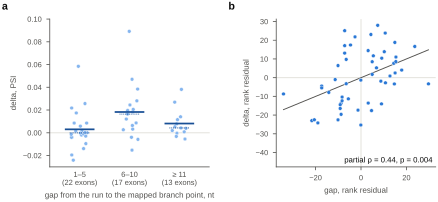

The table this chart was drawn from, first rows:
panel, gap_bin_nt, n_exons, mean_delta, median_delta, partial_spearman, ols_slope_line, test, estimate, p, q, q_family, verdict, class, cls, delta, g_exp, L, o, rank_residual_delta, rank_residual_gap
a, 1–5, 22.0, 0.00305, -9.902607052936219e-05, , , , , , , , , , , , , , , , 
a, 6–10, 17.0, 0.01825, 0.01642, , , , , , , , , , , , , , , , 
a, ≥ 11, 13.0, 0.008135, 0.004253, , , , , , , , , , , , , , , , 
b, , , , , 0.4377, 0.5008, RP3e, 0.4377, 0.003998, 0.005997, BH within family RP (12 tests; D-77), supported, , , , , , , , 
a, b, , , , , , , , , , , , , per exon, R_up, 0.001838, 4.0, 25.0, 9.0, -4.474, -17.3
a, b, , , , , , , , , , , , , per exon, R_up, 0.001582, 4.0, 25.0, 9.0, -5.474, -17.3
a, b, , , , , , , , , , , , , per exon, R_up, 0.006409, 7.0, 26.0, 4.0, -1.877, 8.742
a, b, , , , , , , , , , , , , per exon, long_near, -0.003956, 4.0, 21.0, 4.0, -17.37, -1.321
a, b, , , , , , , , , , , , , per exon, long_near, -0.004019, 1.0, 27.0, 4.0, -24.19, -18.99
a, b, , , , , , , , , , , , , per exon, R_up, -0.01526, 6.0, 22.0, 13.0, -19.61, -8.752
a, b, , , , , , , , , , , , , per exon, R_up, -0.00399, 6.0, 22.0, 13.0, -13.61, -8.752
a, b, , , , , , , , , , , , , per exon, long_near, 0.01642, 9.0, 24.0, 4.0, 7.678, 14.43
a, b, , , , , , , , , , , , , per exon, R_up, 0.02567, 2.0, 40.0, 3.0, 9.755, -6.505
a, b, , , , , , , , , , , , , per exon, R_up, 0.008521, 2.0, 40.0, 3.0, -3.245, -6.505
a, b, , , , , , , , , , , , , per exon, long_near, -0.0003347, 32.0, 20.0, 29.0, -2.752, 10.77
a, b, , , , , , , , , , , , , per exon, R_up, -0.005776, 8.0, 21.0, 8.0, -17.6, 4.63
a, b, , , , , , , , , , , , , per exon, long_near, 0.01408, 49.0, 25.0, 10.0, 11.02, 15.38
a, b, , , , , , , , , , , , , per exon, long_near, -0.003187, 14.0, 25.0, 27.0, -13.59, 3.175
a, b, , , , , , , , , , , , , per exon, long_near, 0.03842, 10.0, 20.0, 9.0, 27.97, 7.347
a, b, , , , , , , , , , , , , per exon, R_up, 0.01847, 8.0, 23.0, 8.0, 14.46, 3.149
a, b, , , , , , , , , , , , , per exon, long_near, 0.04705, 7.0, 23.0, 5.0, 23.07, 4.351
a, b, , , , , , , , , , , , , per exon, R_up, 0.003191, 6.0, 26.0, 13.0, -1.027, -11.36
a, b, , , , , , , , , , , , , per exon, R_up, -0.002028, 1.0, 22.0, 27.0, -8.714, -34.13
a, b, , , , , , , , , , , , , per exon, R_up, 0.01963, 10.0, 29.0, 4.0, 8.579, 15.33
a, b, , , , , , , , , , , , , per exon, R_up, 0.004253, 12.0, 21.0, 7.0, 2.508, 15.01
a, b, , , , , , , , , , , , , per exon, long_near, 0.002681, 8.0, 21.0, 4.0, -3.367, 14.68
a, b, , , , , , , , , , , , , per exon, long_near, -0.00111, 2.0, 21.0, 4.0, -12.37, -8.321
a, b, , , , , , , , , , , , , per exon, R_up, 0.02054, 6.0, 24.0, 4.0, 11.68, 5.427
a, b, , , , , , , , , , , , , per exon, R_up, 0.02447, 6.0, 24.0, 8.0, 17.45, -4.621
a, b, , , , , , , , , , , , , per exon, R_up, -0.0002724, 2.0, 21.0, 4.0, -10.37, -8.321
a, b, , , , , , , , , , , , , per exon, R_up, 0.00779, 28.0, 27.0, 26.0, 5.257, 6.817
a, b, , , , , , , , , , , , , per exon, long_near, 7.432135316776112e-05, 1.0, 20.0, 4.0, -7.89, -14.2
a, b, , , , , , , , , , , , , per exon, R_up, 0.01155, 16.0, 37.0, 21.0, 8.514, 4.931
a, b, , , , , , , , , , , , , per exon, R_up, 0.01205, 10.0, 20.0, 8.0, 13.88, 10.26
a, b, , , , , , , , , , , , , per exon, long_near, 0.003902, 48.0, 23.0, 4.0, -3.311, 29.7
a, b, , , , , , , , , , , , , per exon, long_near, 0.02692, 48.0, 23.0, 29.0, 23.83, 10.66
a, b, , , , , , , , , , , , , per exon, long_near, 0.000246, 3.0, 24.0, 4.0, -11.32, -5.573
a, b, , , , , , , , , , , , , per exon, R_up, 0.03814, 17.0, 25.0, 4.0, 16.67, 23.66
a, b, , , , , , , , , , , , , per exon, R_up, 0.001991, 11.0, 20.0, 8.0, 0.8772, 12.76
a, b, , , , , , , , , , , , , per exon, R_up, 0.08919, 6.0, 30.0, 5.0, 21.8, -2.638
a, b, , , , , , , , , , , , , per exon, long_near, -0.001389, 2.0, 22.0, 4.0, -14.46, -9.151
a, b, , , , , , , , , , , , , per exon, long_near, -0.002951, 2.0, 22.0, 4.0, -16.46, -9.151
a, b, , , , , , , , , , , , , per exon, long_near, -0.01952, 1.0, 21.0, 5.0, -22.99, -21.67
a, b, , , , , , , , , , , , , per exon, R_up, 0.008659, 10.0, 21.0, 8.0, 10.4, 9.13
a, b, , , , , , , , , , , , , per exon, R_up, -0.01389, 5.0, 24.0, 8.0, -22.55, -10.12
a, b, , , , , , , , , , , , , per exon, R_up, 0.008538, 5.0, 24.0, 8.0, 6.446, -10.12
a, b, , , , , , , , , , , , , per exon, long_near, -0.009558, 5.0, 24.0, 4.0, -25.32, -0.07271
a, b, , , , , , , , , , , , , per exon, long_near, 0.005809, 5.0, 24.0, 4.0, -1.322, -0.07271
a, b, , , , , , , , , , , , , per exon, R_up, 0.01742, 2.0, 20.0, 4.0, 13.11, -7.195
a, b, , , , , , , , , , , , , per exon, R_up, 0.05843, 2.0, 20.0, 4.0, 25.11, -7.195
a, b, , , , , , , , , , , , , per exon, R_up, 0.02179, 2.0, 20.0, 4.0, 17.11, -7.195
a, b, , , , , , , , , , , , , per exon, long_near, -0.02412, 1.0, 20.0, 5.0, -22.51, -20.54
a, b, , , , , , , , , , , , , per exon, long_near, -0.00548, 38.0, 22.0, 30.0, -14.02, 9.017
a, b, , , , , , , , , , , , , per exon, R_up, 0.0008264, 14.0, 20.0, 31.0, 1.744, 4.943
a, b, , , , , , , , , , , , , per exon, R_up, 0.005307, 65.0, 23.0, 10.0, 4.043, 17.92
a, b, , , , , , , , , , , , , per exon, R_up, 0.02809, 6.0, 20.0, 3.0, 18.83, 14.89
